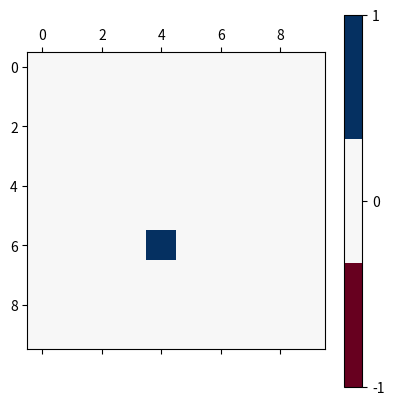
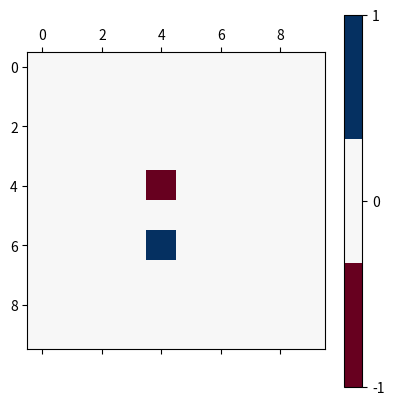
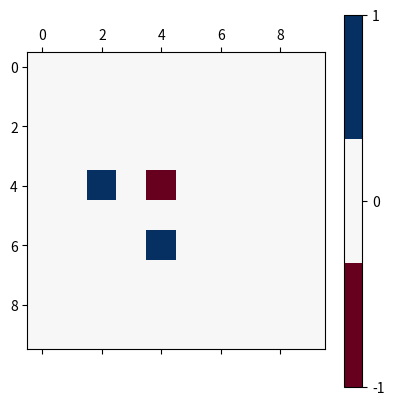
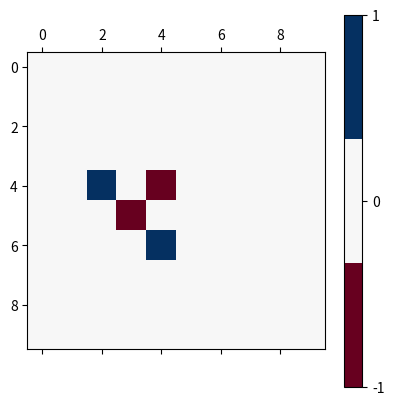
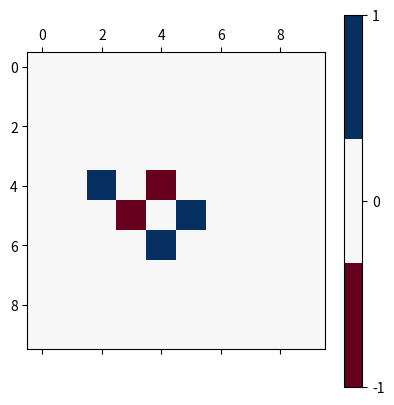
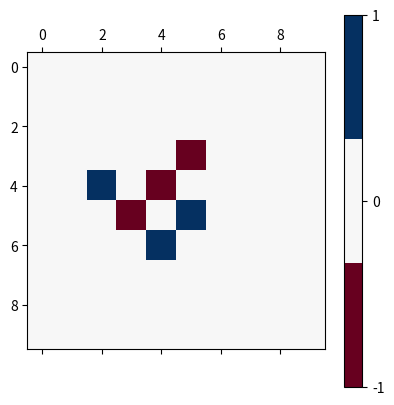
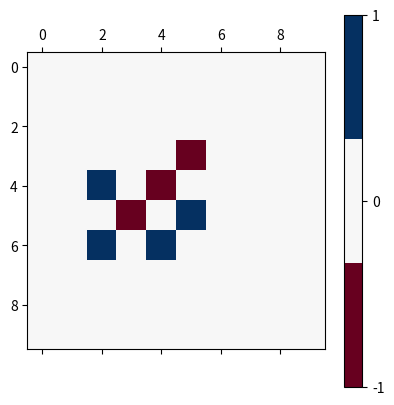
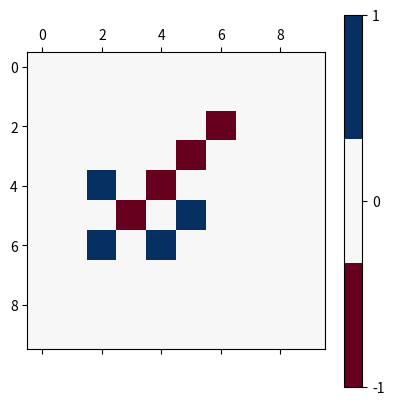
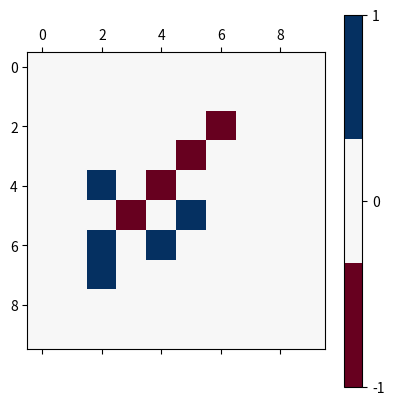
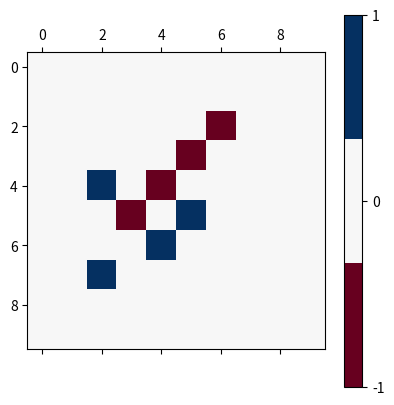
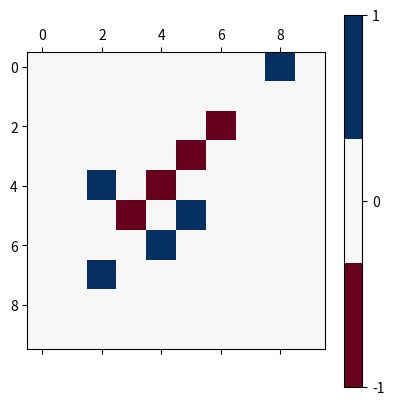
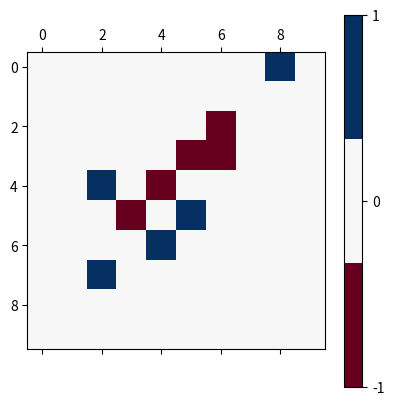
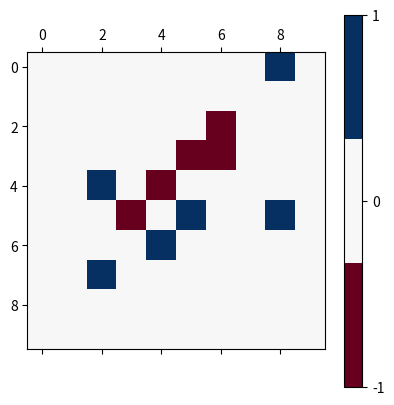
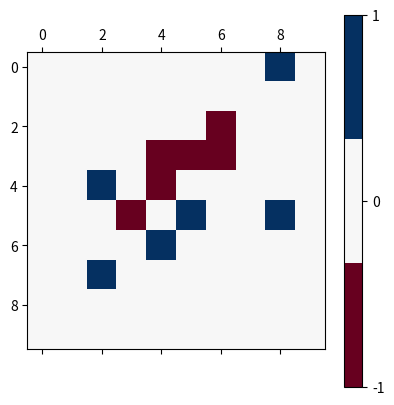
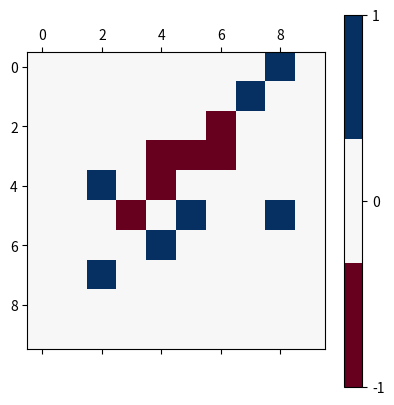
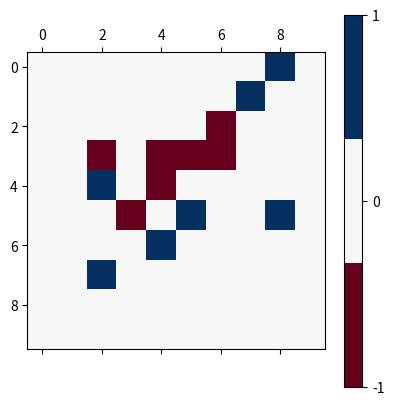

The matplotlib source for these figures, in order:
import matplotlib.pyplot as plt
import numpy as np
from scipy.signal import convolve2d

class Sequence:
    def __init__(self):
        # (50,51) are wild jacks
        # (48,49) are anti-wild jacks
        self.deck = np.hstack((np.arange(52),np.arange(52)))

        #represent the current state of the game
        # 0 represents an empty space
        # 1 represents a space with a black token
        # -1 represents a space with a white token
        self.tokens = np.zeros((10,10))

        #randomly assign spaces on the board to cards.
        board = np.concatenate((np.random.choice(self.deck[self.deck<48],len(self.deck)-8,replace=False),
                                [-1]*4)).reshape(10,10)
        board[9,-4:-1] = [board[0,0],board[0,9],board[9,0]]
        board[0,0],board[0,9],board[9,0] = (-1,-1,-1)
        self.board = board
        
        #draw cards for players
        np.random.shuffle(self.deck)
        self.deck_pos = len(self.deck)-1
        self.hands = [self.deck[-5:],self.deck[-10:-5]]
        self.deck_pos -= 10
        self.turn = 1
    
    def play(self, play, player):
        """
        Parameters:
            play (tuple (int,(int,int)) ): play represented by card from hand and location on the board
            player (int): which player is making the move? -1 or 1
        """
        #if legal move
        
        #place or remove token
        if self.hands[(player+1)//2][play[0]] in [48,49]:
            self.tokens[play[1][0],play[1][1]] = 0
        else:
            self.tokens[play[1][0],play[1][1]] = player
        
        #draw card
        self.hands[(player+1)//2][play[0]] = self.deck[self.deck_pos]
        self.deck_pos -= 1

        #if deck is empty
            #reshuffle
        
        #change turns
        self.turn = -1*self.turn
    
    def show_board(self):
        cmap = plt.get_cmap('RdBu', 3)
        plt.matshow(self.tokens,cmap=cmap,vmin=-1,vmax=1)
        plt.colorbar(ticks=np.arange(-1,2))
        plt.show()
    
    def get_moves(self,player):
        moves = list()
        j = 0
        for card in self.hands[(player+1)//2]:
            if card<48:
                locs = np.stack(np.where(np.logical_and(self.board==card,self.tokens==0))).T
            elif card < 50:
                locs = np.stack(np.where(self.tokens==(-1*player))).T
            else:
                locs = np.stack(np.where(self.tokens==0)).T
                #need to consider wild card locations
            
            for loc in locs:
                moves.append((j,loc))
            j += 1
        return moves
        
    def check_winner(self):
        kernels = [np.diag(np.ones(5)),np.flip(np.diag(np.ones(5)),axis=0),np.ones(5).reshape(5,-1),np.ones(5).reshape(-1,5)]
        for k in kernels:
            conv = convolve2d(self.tokens,k,mode='valid')
            sol = np.stack(np.where(conv==5)).T
            if len(sol) > 0:
                return 1
            sol = np.stack(np.where(conv==-5)).T
            if len(sol) > 0:
                return -1
        return 0
    
    def score_move(self,play,player):
        kernels = [np.diag(np.ones(5)),np.flip(np.diag(np.ones(5)),axis=0),np.ones(5).reshape(5,-1),np.ones(5).reshape(-1,5)]
        new_board = self.tokens.copy()
        #place or remove token
        if self.hands[(player+1)//2][play[0]] in [48,49]:
            new_board[play[1][0],play[1][1]] = 0
        else:
            new_board[play[1][0],play[1][1]] = player
        
        temp = new_board.copy()
        temp[temp==-1] = -5
        bcounts = np.zeros(4)
        for k in kernels:
            conv = convolve2d(temp,k,mode='valid')
            for i in range(4):
                bcounts[i] += (conv==(i+1)).sum()

        temp = new_board.copy()*-1
        temp[temp==-1] = -5
        wcounts = np.zeros(4)
        for k in kernels:
            conv = convolve2d(temp,k,mode='valid')
            for i in range(4):
                wcounts[i] += (conv==(i+1)).sum()
        weights = np.power(np.ones(4)*3,np.arange(4)+1)
        return (weights @ bcounts - weights @ wcounts)*player

if __name__ == '__main__':
    game = Sequence()
    i = 0
    while game.check_winner()==0:
        player = (-1)**i
        moves = game.get_moves(player)
        scores = list()
        for move in moves:
            scores.append(game.score_move(move,player))
        game.play(moves[np.argmax(scores)],player)
        game.show_board()
        i += 1